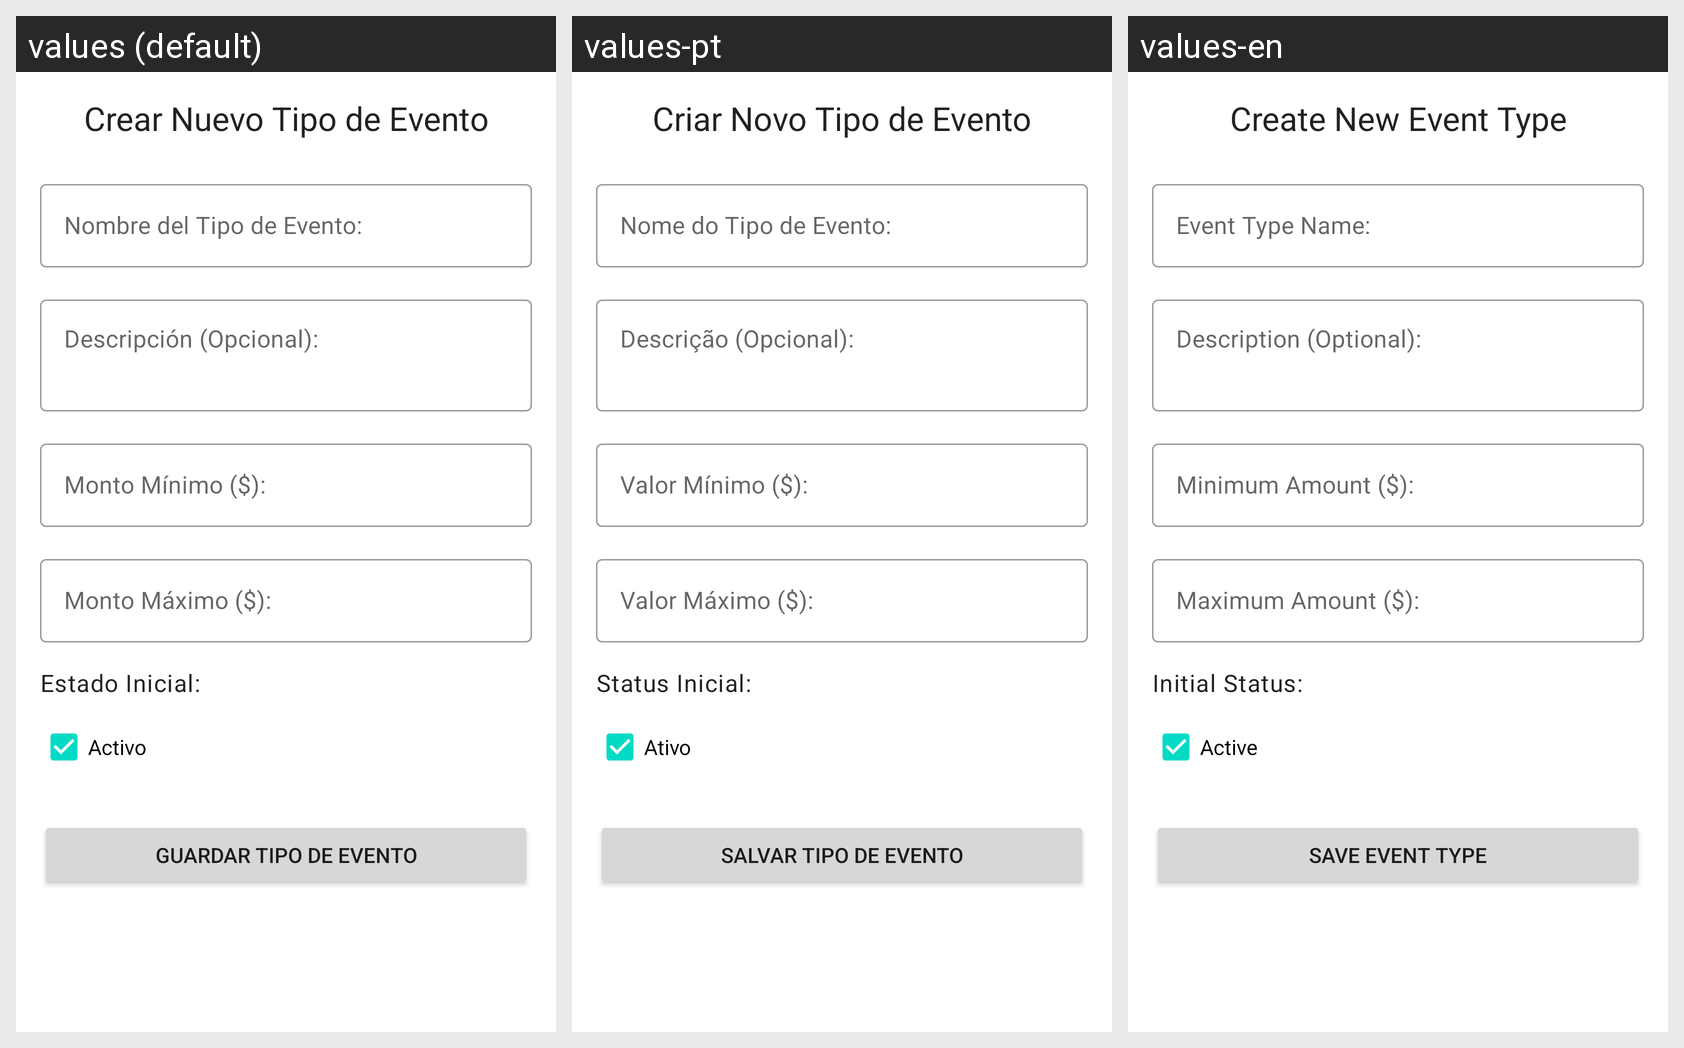

The Android screen above is rendered under several locales of the same app. Produce the string resources it draws, with the default and per-locale values.
Android screen res/layout/activity_tipo_evento_crear.xml rendered under 3 locales, left to right: values (default), values-pt, values-en. Device: Nexus 5 (rendered at 1080×1920; each locale shown at half size, 540×960, under a caption strip naming it); theme Theme.Proyecto01_Antojitos.
Strings drawn on this screen, with the default value and each locale's value (text and hints the layout hard-codes, and strings that could not be matched under every locale, appear in the picture but are not listed):

tipo_evento_crear_title
  values: Crear Nuevo Tipo de Evento
  values-pt: Criar Novo Tipo de Evento
  values-en: Create New Event Type

tipo_evento_crear_label_nombre
  values: Nombre del Tipo de Evento:
  values-pt: Nome do Tipo de Evento:
  values-en: Event Type Name:

tipo_evento_crear_label_descripcion
  values: Descripción (Opcional):
  values-pt: Descrição (Opcional):
  values-en: Description (Optional):

tipo_evento_crear_label_monto_minimo
  values: Monto Mínimo ($):
  values-pt: Valor Mínimo ($):
  values-en: Minimum Amount ($):

tipo_evento_crear_label_monto_maximo
  values: Monto Máximo ($):
  values-pt: Valor Máximo ($):
  values-en: Maximum Amount ($):

tipo_evento_crear_label_activo
  values: Estado Inicial:
  values-pt: Status Inicial:
  values-en: Initial Status:

tipo_evento_crear_checkbox_activo
  values: Activo
  values-pt: Ativo
  values-en: Active

tipo_evento_crear_btn_guardar
  values: Guardar Tipo de Evento
  values-pt: Salvar Tipo de Evento
  values-en: Save Event Type
